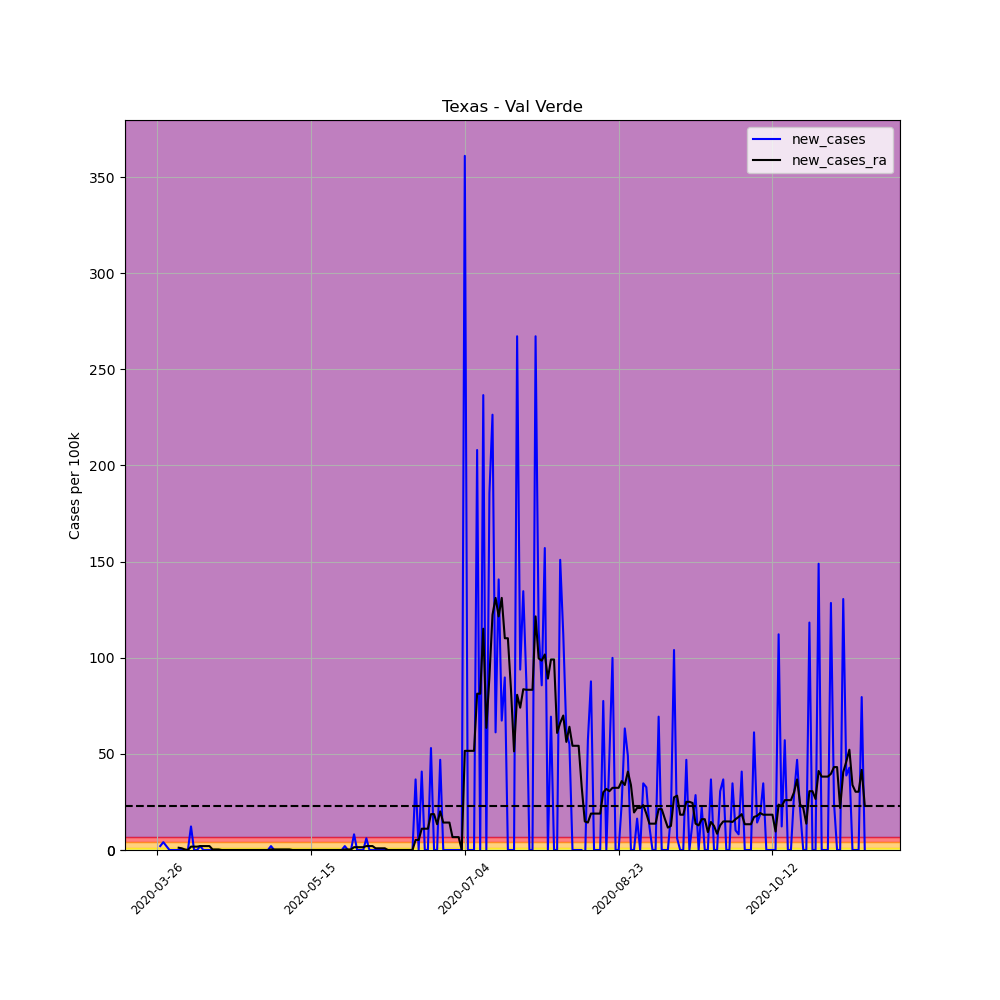

Source data for this figure (header and first rows):
, date, county, state, fips, cases, deaths, COUNTY, STNAME, CTYNAME, POPESTIMATE2019, per_100k, per_100k_ra, new_cases, new_cases_ra
383827, 2020-03-26, Val Verde, Texas, 48465, 1, 0, 465, Texas, Val Verde, 49025, 2.04, , , 
383828, 2020-03-27, Val Verde, Texas, 48465, 2, 0, 465, Texas, Val Verde, 49025, 4.08, , 2.04, 
383829, 2020-03-28, Val Verde, Texas, 48465, 4, 0, 465, Texas, Val Verde, 49025, 8.159, , 4.08, 
383830, 2020-03-29, Val Verde, Texas, 48465, 5, 0, 465, Texas, Val Verde, 49025, 10.2, , 2.04, 
383831, 2020-03-30, Val Verde, Texas, 48465, 5, 0, 465, Texas, Val Verde, 49025, 10.2, , 0.0, 
383832, 2020-03-31, Val Verde, Texas, 48465, 5, 0, 465, Texas, Val Verde, 49025, 10.2, , 0.0, 
383833, 2020-04-01, Val Verde, Texas, 48465, 5, 0, 465, Texas, Val Verde, 49025, 10.2, 7.868, 0.0, 
383834, 2020-04-02, Val Verde, Texas, 48465, 5, 0, 465, Texas, Val Verde, 49025, 10.2, 9.033, 0.0, 1.166
383835, 2020-04-03, Val Verde, Texas, 48465, 5, 0, 465, Texas, Val Verde, 49025, 10.2, 9.907, 0.0, 0.8742
383836, 2020-04-04, Val Verde, Texas, 48465, 5, 0, 465, Texas, Val Verde, 49025, 10.2, 10.2, 0.0, 0.2914
383837, 2020-04-05, Val Verde, Texas, 48465, 5, 0, 465, Texas, Val Verde, 49025, 10.2, 10.2, 0.0, 0.0
383838, 2020-04-06, Val Verde, Texas, 48465, 11, 0, 465, Texas, Val Verde, 49025, 22.44, 11.95, 12.24, 1.748
383839, 2020-04-07, Val Verde, Texas, 48465, 11, 0, 465, Texas, Val Verde, 49025, 22.44, 13.7, 0.0, 1.748
383840, 2020-04-08, Val Verde, Texas, 48465, 11, 0, 465, Texas, Val Verde, 49025, 22.44, 15.44, 0.0, 1.748
383841, 2020-04-09, Val Verde, Texas, 48465, 12, 0, 465, Texas, Val Verde, 49025, 24.48, 17.48, 2.04, 2.04
383842, 2020-04-10, Val Verde, Texas, 48465, 12, 0, 465, Texas, Val Verde, 49025, 24.48, 19.52, 0.0, 2.04
383843, 2020-04-11, Val Verde, Texas, 48465, 12, 0, 465, Texas, Val Verde, 49025, 24.48, 21.56, 0.0, 2.04
383844, 2020-04-12, Val Verde, Texas, 48465, 12, 0, 465, Texas, Val Verde, 49025, 24.48, 23.6, 0.0, 2.04
383845, 2020-04-13, Val Verde, Texas, 48465, 12, 0, 465, Texas, Val Verde, 49025, 24.48, 23.89, 0.0, 0.2914
383846, 2020-04-14, Val Verde, Texas, 48465, 12, 0, 465, Texas, Val Verde, 49025, 24.48, 24.19, 0.0, 0.2914
383847, 2020-04-15, Val Verde, Texas, 48465, 12, 0, 465, Texas, Val Verde, 49025, 24.48, 24.48, 0.0, 0.2914
383848, 2020-04-16, Val Verde, Texas, 48465, 12, 0, 465, Texas, Val Verde, 49025, 24.48, 24.48, 0.0, 0.0
383849, 2020-04-17, Val Verde, Texas, 48465, 12, 0, 465, Texas, Val Verde, 49025, 24.48, 24.48, 0.0, 0.0
383850, 2020-04-18, Val Verde, Texas, 48465, 12, 0, 465, Texas, Val Verde, 49025, 24.48, 24.48, 0.0, 0.0
383851, 2020-04-19, Val Verde, Texas, 48465, 12, 0, 465, Texas, Val Verde, 49025, 24.48, 24.48, 0.0, 0.0
383852, 2020-04-20, Val Verde, Texas, 48465, 12, 0, 465, Texas, Val Verde, 49025, 24.48, 24.48, 0.0, 0.0
383853, 2020-04-21, Val Verde, Texas, 48465, 12, 0, 465, Texas, Val Verde, 49025, 24.48, 24.48, 0.0, 0.0
383854, 2020-04-22, Val Verde, Texas, 48465, 12, 0, 465, Texas, Val Verde, 49025, 24.48, 24.48, 0.0, 0.0
383855, 2020-04-23, Val Verde, Texas, 48465, 12, 0, 465, Texas, Val Verde, 49025, 24.48, 24.48, 0.0, 0.0
383856, 2020-04-24, Val Verde, Texas, 48465, 12, 0, 465, Texas, Val Verde, 49025, 24.48, 24.48, 0.0, 0.0
383857, 2020-04-25, Val Verde, Texas, 48465, 12, 0, 465, Texas, Val Verde, 49025, 24.48, 24.48, 0.0, 0.0
383858, 2020-04-26, Val Verde, Texas, 48465, 12, 0, 465, Texas, Val Verde, 49025, 24.48, 24.48, 0.0, 0.0
383859, 2020-04-27, Val Verde, Texas, 48465, 12, 0, 465, Texas, Val Verde, 49025, 24.48, 24.48, 0.0, 0.0
383860, 2020-04-28, Val Verde, Texas, 48465, 12, 0, 465, Texas, Val Verde, 49025, 24.48, 24.48, 0.0, 0.0
383861, 2020-04-29, Val Verde, Texas, 48465, 12, 0, 465, Texas, Val Verde, 49025, 24.48, 24.48, 0.0, 0.0
383862, 2020-04-30, Val Verde, Texas, 48465, 12, 0, 465, Texas, Val Verde, 49025, 24.48, 24.48, 0.0, 0.0
383863, 2020-05-01, Val Verde, Texas, 48465, 12, 0, 465, Texas, Val Verde, 49025, 24.48, 24.48, 0.0, 0.0
383864, 2020-05-02, Val Verde, Texas, 48465, 13, 0, 465, Texas, Val Verde, 49025, 26.52, 24.77, 2.04, 0.2914
383865, 2020-05-03, Val Verde, Texas, 48465, 13, 0, 465, Texas, Val Verde, 49025, 26.52, 25.06, 0.0, 0.2914
383866, 2020-05-04, Val Verde, Texas, 48465, 13, 0, 465, Texas, Val Verde, 49025, 26.52, 25.35, 0.0, 0.2914
383867, 2020-05-05, Val Verde, Texas, 48465, 13, 0, 465, Texas, Val Verde, 49025, 26.52, 25.64, 0.0, 0.2914
383868, 2020-05-06, Val Verde, Texas, 48465, 13, 0, 465, Texas, Val Verde, 49025, 26.52, 25.93, 0.0, 0.2914
383869, 2020-05-07, Val Verde, Texas, 48465, 13, 0, 465, Texas, Val Verde, 49025, 26.52, 26.23, 0.0, 0.2914
383870, 2020-05-08, Val Verde, Texas, 48465, 13, 0, 465, Texas, Val Verde, 49025, 26.52, 26.52, 0.0, 0.2914
383871, 2020-05-09, Val Verde, Texas, 48465, 13, 0, 465, Texas, Val Verde, 49025, 26.52, 26.52, 0.0, 0.0
383872, 2020-05-10, Val Verde, Texas, 48465, 13, 0, 465, Texas, Val Verde, 49025, 26.52, 26.52, 0.0, 0.0
383873, 2020-05-11, Val Verde, Texas, 48465, 13, 0, 465, Texas, Val Verde, 49025, 26.52, 26.52, 0.0, 0.0
383874, 2020-05-12, Val Verde, Texas, 48465, 13, 0, 465, Texas, Val Verde, 49025, 26.52, 26.52, 0.0, 0.0
383875, 2020-05-13, Val Verde, Texas, 48465, 13, 0, 465, Texas, Val Verde, 49025, 26.52, 26.52, 0.0, 0.0
383876, 2020-05-14, Val Verde, Texas, 48465, 13, 0, 465, Texas, Val Verde, 49025, 26.52, 26.52, 0.0, 0.0
383877, 2020-05-15, Val Verde, Texas, 48465, 13, 0, 465, Texas, Val Verde, 49025, 26.52, 26.52, 0.0, 0.0
383878, 2020-05-16, Val Verde, Texas, 48465, 13, 0, 465, Texas, Val Verde, 49025, 26.52, 26.52, 0.0, 0.0
383879, 2020-05-17, Val Verde, Texas, 48465, 13, 0, 465, Texas, Val Verde, 49025, 26.52, 26.52, 0.0, 0.0
383880, 2020-05-18, Val Verde, Texas, 48465, 13, 0, 465, Texas, Val Verde, 49025, 26.52, 26.52, 0.0, 0.0
383881, 2020-05-19, Val Verde, Texas, 48465, 13, 0, 465, Texas, Val Verde, 49025, 26.52, 26.52, 0.0, 0.0
383882, 2020-05-20, Val Verde, Texas, 48465, 13, 0, 465, Texas, Val Verde, 49025, 26.52, 26.52, 0.0, 0.0
383883, 2020-05-21, Val Verde, Texas, 48465, 13, 0, 465, Texas, Val Verde, 49025, 26.52, 26.52, 0.0, 0.0
383884, 2020-05-22, Val Verde, Texas, 48465, 13, 0, 465, Texas, Val Verde, 49025, 26.52, 26.52, 0.0, 0.0
383885, 2020-05-23, Val Verde, Texas, 48465, 13, 0, 465, Texas, Val Verde, 49025, 26.52, 26.52, 0.0, 0.0
383886, 2020-05-24, Val Verde, Texas, 48465, 13, 0, 465, Texas, Val Verde, 49025, 26.52, 26.52, 0.0, 0.0
... 171 more rows
